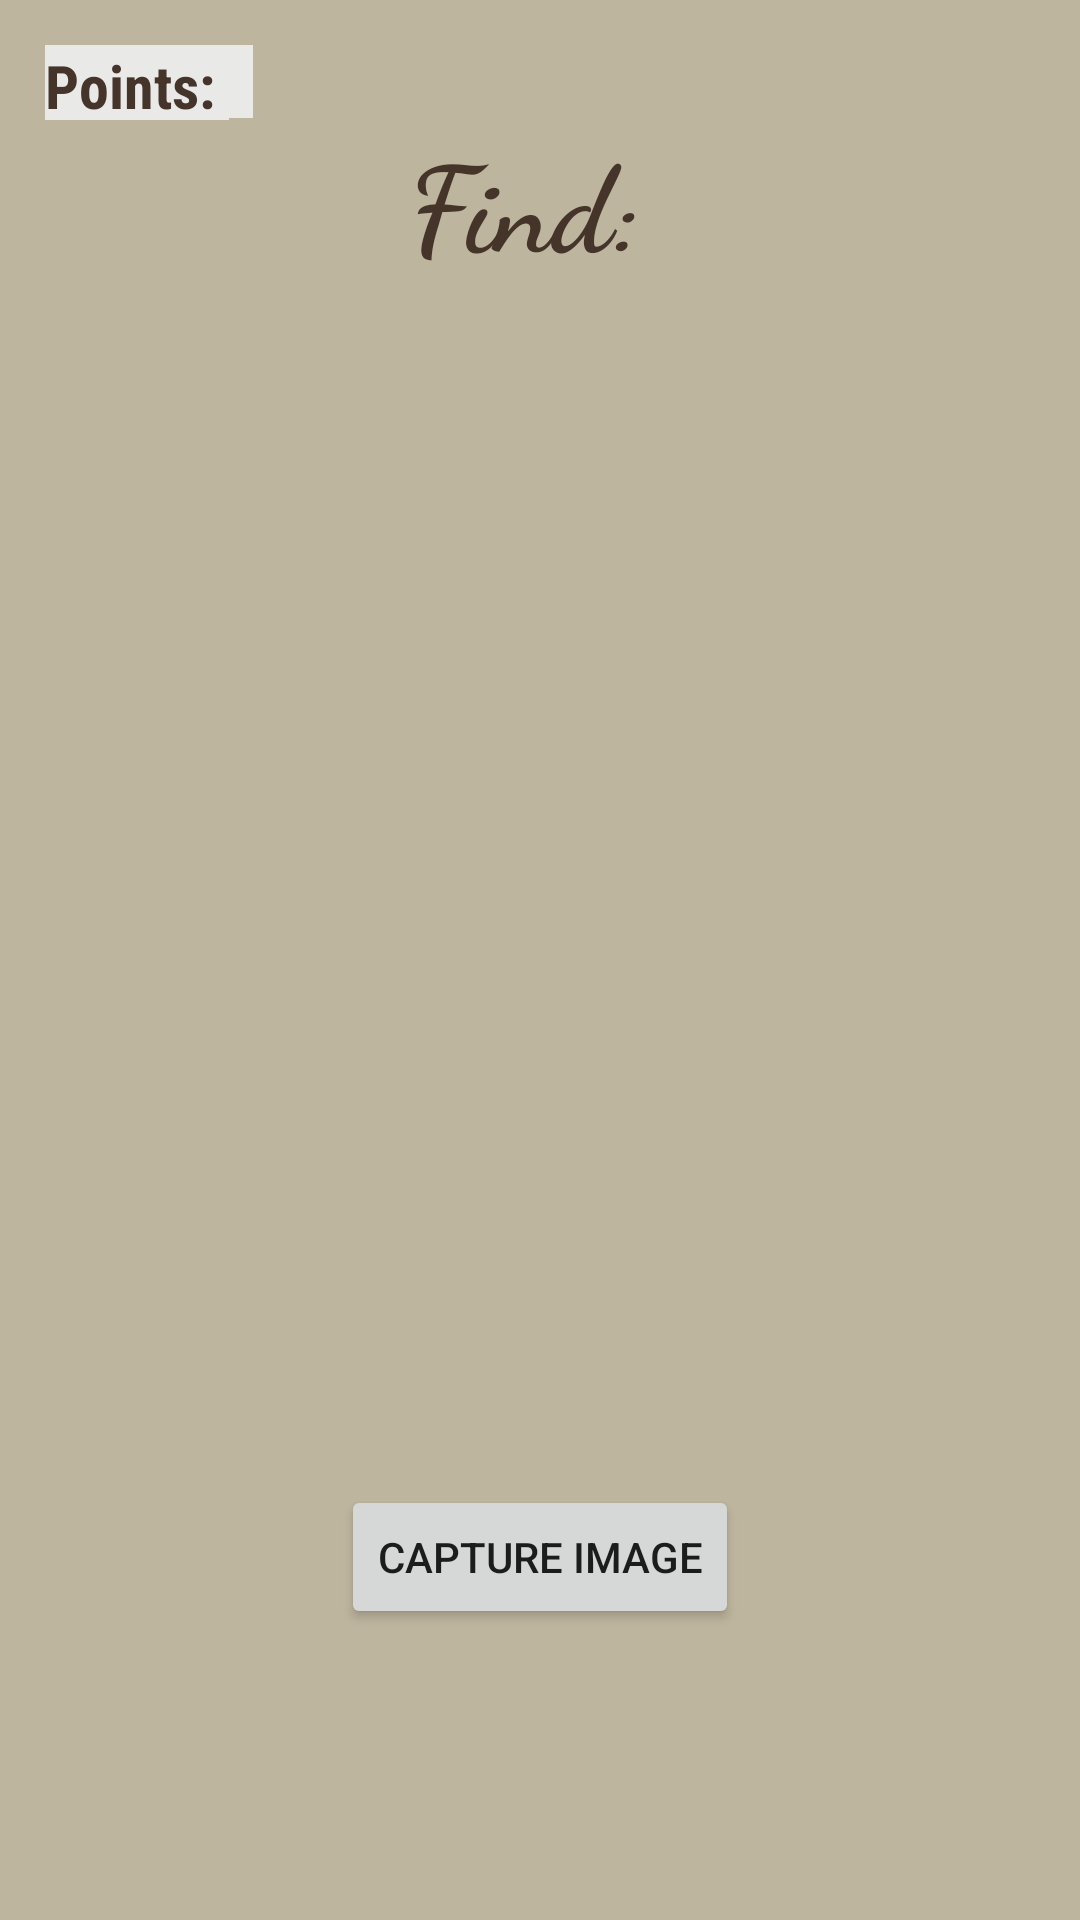

This screen was rendered from an Android layout file. Write that file and the resources it references.
<!-- AndroidManifest.xml: application theme Theme.PicScavengerHunt -->
<!-- res/layout/activity_game_screen.xml -->
<?xml version="1.0" encoding="utf-8"?>
<LinearLayout xmlns:android="http://schemas.android.com/apk/res/android"
    xmlns:app="http://schemas.android.com/apk/res-auto"
    xmlns:tools="http://schemas.android.com/tools"
    android:layout_width="match_parent"
    android:layout_height="match_parent"
    android:background="@color/tea"
    android:orientation="vertical"
    android:padding="15dp"
    tools:context=".gameScreen">

    <TextView
        android:id="@+id/pointLabel"
        android:layout_width="wrap_content"
        android:layout_height="25dp"
        android:layout_gravity="left"
        android:fontFamily="sans-serif-condensed"
        android:text="Points: "
        android:textColor="@color/darkRum"
        android:textSize="20sp"
        android:background="@color/snowDrift"
        android:textStyle="bold" />

    <TextView
        android:id="@+id/pointTV"
        android:layout_width="wrap_content"
        android:layout_height="25dp"
        android:background="@color/snowDrift"
        android:fontFamily="sans-serif-condensed"
        android:layout_marginTop="-26dp"
        android:layout_marginLeft="60dp"
        android:text="  "
        android:textColor="@color/darkRum"
        android:textSize="20sp"
        android:textStyle="bold" />

    <TextView
        android:id="@+id/itemTV"
        android:layout_width="wrap_content"
        android:layout_height="wrap_content"
        android:layout_gravity="center"
        android:textAlignment="center"
        android:fontFamily="cursive"
        android:text="Find: "
        android:textColor="@color/darkRum"
        android:textSize="40sp"
        android:textStyle="bold" />

    <ImageView
        android:id="@+id/cameraIV"
        android:layout_width="match_parent"
        android:layout_height="400dp"
        />

    <Button
        android:id="@+id/captureImageBTN"
        android:layout_width="wrap_content"
        android:layout_height="wrap_content"
        android:layout_gravity="center"
        android:onClick="captureImage"
        android:text="Capture Image" />

    <Button
        android:id="@+id/returnBtn"
        android:layout_width="wrap_content"
        android:layout_height="wrap_content"
        android:layout_marginTop="80dp"
        android:onClick="returnHomeScreen"
        android:text="Back to Home Screen" />


</LinearLayout>
<!-- resources referenced by this layout -->
<resources>
  <color name="darkRum">#45342a</color>
  <color name="snowDrift">#e9e9e8</color>
  <color name="tea">#BEB59E</color>
  <style name="Theme.PicScavengerHunt" parent="Theme.MaterialComponents.DayNight.DarkActionBar">
          
          <item name="colorPrimary">@color/darkRum</item>
          <item name="colorPrimaryVariant">@color/black</item>
          <item name="colorOnPrimary">@color/white</item>
          
          <item name="colorSecondary">@color/delta</item>
          <item name="colorSecondaryVariant">@color/dune</item>
          <item name="colorOnSecondary">@color/black</item>
          
          <item name="android:statusBarColor" tools:targetApi="l">?attr/colorPrimaryVariant</item>
          
      </style>
  <color name="black">#FF000000</color>
  <color name="white">#FFFFFFFF</color>
  <color name="delta">#92938d</color>
  <color name="dune">#504d45</color>
</resources>
